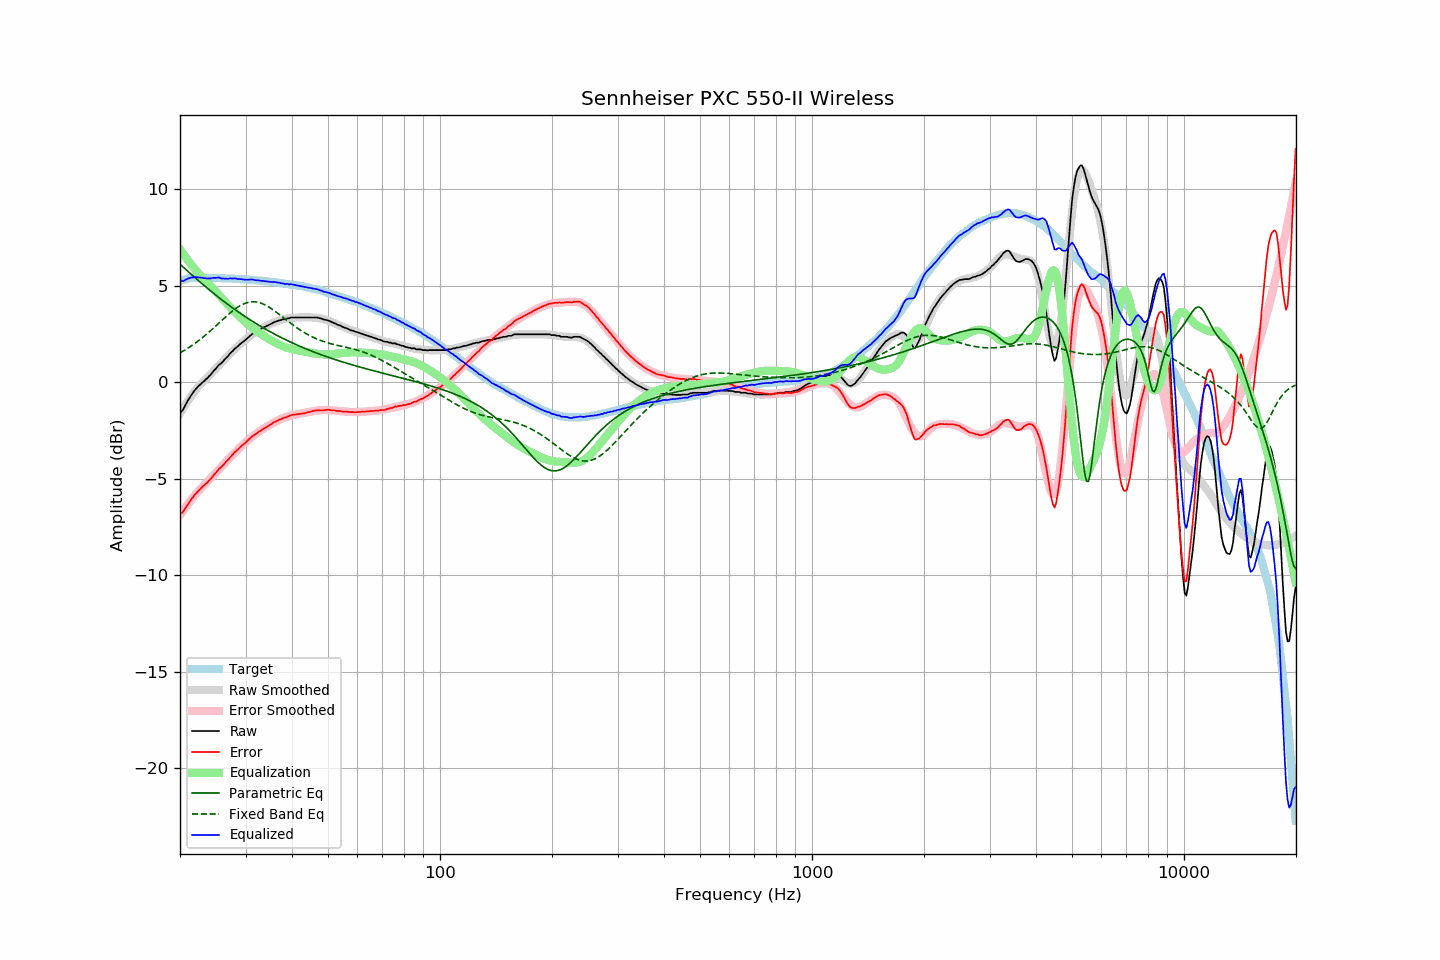

Source data for this figure (header and first rows):
frequency, raw, error, smoothed, error_smoothed, equalization, parametric_eq, fixed_band_eq, equalized_raw, equalized_smoothed, target
20.00, -1.59, -6.83, -1.63, -6.89, 6.89, 6.12, 1.52, 5.30, 5.26, 5.24
20.20, -1.52, -6.79, -1.48, -6.77, 6.77, 6.04, 1.57, 5.25, 5.29, 5.27
20.40, -1.41, -6.72, -1.35, -6.65, 6.65, 5.97, 1.62, 5.24, 5.31, 5.30
20.61, -1.25, -6.57, -1.21, -6.54, 6.54, 5.89, 1.67, 5.29, 5.32, 5.32
20.81, -1.08, -6.44, -1.08, -6.42, 6.42, 5.82, 1.72, 5.34, 5.34, 5.35
21.02, -0.94, -6.32, -0.95, -6.31, 6.31, 5.74, 1.77, 5.37, 5.36, 5.38
21.23, -0.81, -6.20, -0.83, -6.20, 6.20, 5.67, 1.82, 5.40, 5.37, 5.39
21.44, -0.66, -6.06, -0.71, -6.09, 6.09, 5.59, 1.88, 5.43, 5.38, 5.40
21.66, -0.56, -5.97, -0.60, -5.99, 5.99, 5.52, 1.94, 5.43, 5.39, 5.41
21.87, -0.43, -5.84, -0.48, -5.89, 5.89, 5.45, 2.00, 5.45, 5.40, 5.41
22.09, -0.35, -5.76, -0.38, -5.79, 5.79, 5.37, 2.06, 5.44, 5.41, 5.42
22.31, -0.25, -5.66, -0.27, -5.69, 5.69, 5.30, 2.12, 5.45, 5.42, 5.42
22.54, -0.17, -5.58, -0.18, -5.59, 5.59, 5.23, 2.18, 5.43, 5.42, 5.42
22.76, -0.09, -5.50, -0.09, -5.51, 5.51, 5.16, 2.25, 5.42, 5.42, 5.42
22.99, -0.01, -5.41, -0.00, -5.42, 5.42, 5.08, 2.31, 5.41, 5.42, 5.41
23.22, 0.05, -5.35, 0.08, -5.33, 5.33, 5.01, 2.38, 5.39, 5.41, 5.40
23.45, 0.14, -5.26, 0.16, -5.25, 5.25, 4.94, 2.45, 5.39, 5.41, 5.40
23.69, 0.20, -5.20, 0.24, -5.16, 5.16, 4.87, 2.52, 5.37, 5.41, 5.40
23.92, 0.30, -5.10, 0.33, -5.08, 5.08, 4.80, 2.59, 5.39, 5.41, 5.40
24.16, 0.38, -5.03, 0.41, -4.99, 4.99, 4.74, 2.67, 5.38, 5.40, 5.41
24.40, 0.49, -4.92, 0.49, -4.91, 4.91, 4.67, 2.74, 5.39, 5.40, 5.41
24.65, 0.59, -4.81, 0.58, -4.82, 4.82, 4.60, 2.82, 5.41, 5.40, 5.40
24.89, 0.68, -4.72, 0.67, -4.73, 4.73, 4.53, 2.89, 5.41, 5.40, 5.40
25.14, 0.78, -4.62, 0.76, -4.64, 4.64, 4.47, 2.97, 5.42, 5.40, 5.40
25.39, 0.88, -4.51, 0.85, -4.55, 4.55, 4.40, 3.05, 5.43, 5.40, 5.40
25.65, 0.94, -4.45, 0.94, -4.46, 4.46, 4.34, 3.13, 5.40, 5.39, 5.40
25.91, 1.01, -4.37, 1.03, -4.36, 4.36, 4.27, 3.20, 5.37, 5.39, 5.38
26.16, 1.11, -4.28, 1.12, -4.27, 4.27, 4.21, 3.28, 5.37, 5.39, 5.38
26.43, 1.19, -4.19, 1.21, -4.18, 4.18, 4.14, 3.36, 5.37, 5.38, 5.38
26.69, 1.28, -4.10, 1.30, -4.09, 4.09, 4.08, 3.43, 5.37, 5.38, 5.38
26.96, 1.36, -4.02, 1.38, -4.00, 4.00, 4.02, 3.51, 5.36, 5.38, 5.38
27.23, 1.47, -3.91, 1.46, -3.91, 3.91, 3.96, 3.58, 5.38, 5.37, 5.38
27.50, 1.55, -3.82, 1.55, -3.82, 3.82, 3.90, 3.65, 5.38, 5.37, 5.38
27.77, 1.64, -3.73, 1.63, -3.74, 3.74, 3.83, 3.71, 5.38, 5.37, 5.37
28.05, 1.73, -3.63, 1.71, -3.66, 3.66, 3.78, 3.78, 5.39, 5.36, 5.36
28.33, 1.79, -3.56, 1.78, -3.57, 3.57, 3.72, 3.84, 5.37, 5.36, 5.35
28.62, 1.86, -3.49, 1.87, -3.49, 3.49, 3.66, 3.90, 5.35, 5.35, 5.35
28.90, 1.94, -3.40, 1.94, -3.41, 3.41, 3.60, 3.95, 5.35, 5.35, 5.35
29.19, 2.01, -3.32, 2.02, -3.33, 3.33, 3.54, 4.00, 5.34, 5.34, 5.34
29.48, 2.08, -3.26, 2.09, -3.25, 3.25, 3.49, 4.04, 5.33, 5.34, 5.34
29.78, 2.14, -3.19, 2.16, -3.17, 3.17, 3.43, 4.07, 5.31, 5.33, 5.33
30.08, 2.21, -3.12, 2.23, -3.10, 3.10, 3.38, 4.11, 5.31, 5.33, 5.33
30.38, 2.28, -3.04, 2.29, -3.03, 3.03, 3.32, 4.13, 5.31, 5.32, 5.32
30.68, 2.36, -2.95, 2.36, -2.96, 2.96, 3.27, 4.15, 5.32, 5.31, 5.32
30.99, 2.43, -2.87, 2.42, -2.89, 2.89, 3.21, 4.16, 5.32, 5.31, 5.30
31.30, 2.50, -2.80, 2.48, -2.82, 2.82, 3.16, 4.17, 5.32, 5.30, 5.30
31.61, 2.55, -2.75, 2.54, -2.76, 2.76, 3.11, 4.17, 5.31, 5.30, 5.30
31.93, 2.59, -2.69, 2.59, -2.69, 2.69, 3.06, 4.16, 5.29, 5.29, 5.29
32.24, 2.64, -2.63, 2.65, -2.63, 2.63, 3.01, 4.15, 5.28, 5.28, 5.27
32.57, 2.70, -2.57, 2.70, -2.57, 2.57, 2.96, 4.13, 5.28, 5.27, 5.27
32.89, 2.74, -2.52, 2.75, -2.52, 2.52, 2.91, 4.11, 5.26, 5.26, 5.27
33.22, 2.79, -2.46, 2.80, -2.46, 2.46, 2.86, 4.08, 5.25, 5.26, 5.26
33.55, 2.84, -2.41, 2.84, -2.41, 2.41, 2.81, 4.04, 5.25, 5.25, 5.25
33.89, 2.87, -2.37, 2.88, -2.36, 2.36, 2.76, 4.00, 5.23, 5.24, 5.24
34.23, 2.92, -2.31, 2.93, -2.30, 2.30, 2.71, 3.96, 5.23, 5.23, 5.24
34.57, 2.95, -2.27, 2.97, -2.25, 2.25, 2.67, 3.91, 5.21, 5.22, 5.22
34.92, 3.00, -2.21, 3.01, -2.21, 2.21, 2.62, 3.86, 5.21, 5.21, 5.21
35.27, 3.03, -2.17, 3.05, -2.16, 2.16, 2.57, 3.80, 5.19, 5.20, 5.20
35.62, 3.09, -2.10, 3.08, -2.11, 2.11, 2.53, 3.75, 5.20, 5.19, 5.19
35.97, 3.12, -2.05, 3.11, -2.07, 2.07, 2.49, 3.69, 5.19, 5.18, 5.18
... 635 more rows
